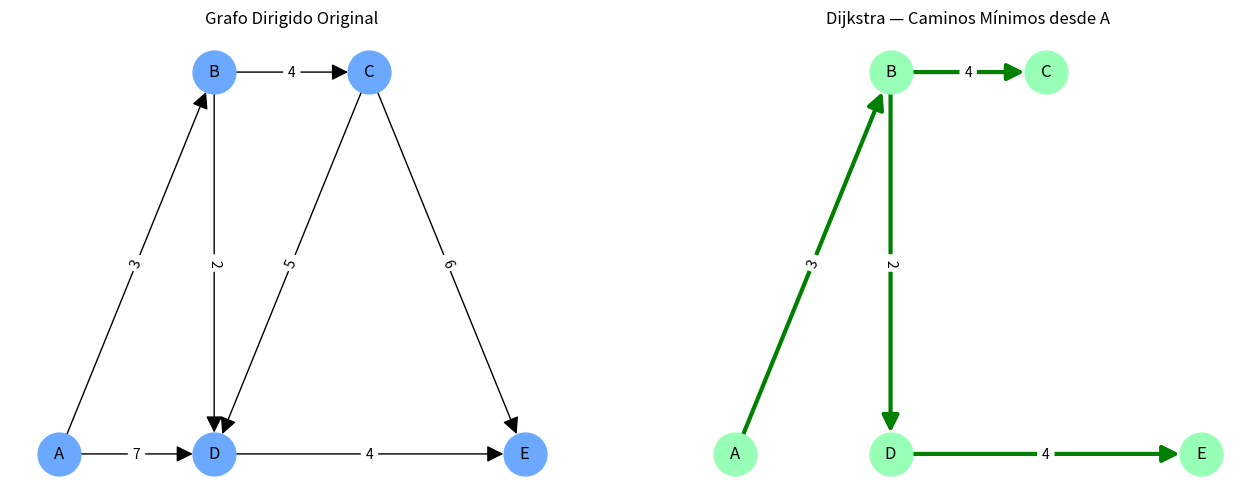

Write the Python code that produced this figure.
#   DIJKSTRA (GRAFO DIRIGIDO)


import heapq
import networkx as nx
import matplotlib.pyplot as plt

#   ALGORITMO DE DIJKSTRA (DIRIGIDO)
def dijkstra_directed_path(nodes, edges, start):
    # Crear adyacencias
    graph = {n: [] for n in nodes}
    for u, v, w in edges:
        graph[u].append((v, w))

    # Distancias iniciales
    dist = {n: float("inf") for n in nodes}
    dist[start] = 0

    # Para reconstruir camino
    parent = {n: None for n in nodes}

    pq = [(0, start)]

    while pq:
        current_dist, u = heapq.heappop(pq)

        if current_dist > dist[u]:
            continue

        for v, w in graph[u]:
            if dist[u] + w < dist[v]:
                dist[v] = dist[u] + w
                parent[v] = u
                heapq.heappush(pq, (dist[v], v))

    return dist, parent

#   POSICIONES DEL GRAFO
pos_graph = {
    "A": (-3, 0),
    "B": (-1, 2),
    "C": (1, 2),
    "D": (-1, 0),
    "E": (3, 0),
}

#   GRAFO DIRIGIDO
edges_dir = [
    ("A", "B", 3),
    ("A", "D", 7),
    ("B", "C", 4),
    ("B", "D", 2),
    ("C", "D", 5),
    ("C", "E", 6),
    ("D", "E", 4),
]

nodes = list(pos_graph.keys())

#   EJECUTAR DIJKSTRA DESDE A
distancias, padres = dijkstra_directed_path(nodes, edges_dir, start="A")

print("\nDISTANCIAS MÍNIMAS DESDE A")
for n, d in distancias.items():
    print(f"A → {n} = {d}")

#   RECONSTRUIR CAMINOS MÍNIMOS DESDE A
def build_paths(parents, start):
    paths = {}
    for node in parents:
        if parents[node] is None and node != start:
            paths[node] = None
            continue

        path = []
        current = node
        while current is not None:
            path.append(current)
            current = parents[current]
        paths[node] = list(reversed(path))
    return paths

paths = build_paths(padres, "A")

print("\nCAMINOS")
for node, path_nodes in paths.items():
    print(f"A → {node}: {path_nodes}")

#   DIBUJAR AMBAS GRÁFICAS
def draw_dijkstra(nodes, edges, pos, distances, parents):
    # Grafo original
    G = nx.DiGraph()
    G.add_weighted_edges_from(edges)

    # Construimos las aristas del camino mínimo
    mst_edges = []
    for node, parent in parents.items():
        if parent is not None:
            # peso de la arista
            for u, v, w in edges:
                if u == parent and v == node:
                    mst_edges.append((u, v, w))

    # Grafo del camino mínimo
    T = nx.DiGraph()
    T.add_weighted_edges_from(mst_edges)

    plt.figure(figsize=(16, 6))

    # GRAFO ORIGINAL
    plt.subplot(1, 2, 1)
    nx.draw(G, pos, with_labels=True, node_size=950,
            node_color="#6aa9ff", font_size=12, arrowsize=25)
    nx.draw_networkx_edge_labels(
        G, pos, edge_labels={(u, v): w for u, v, w in edges})
    plt.title("Grafo Dirigido Original")

    # CAMINO MÍNIMO
    plt.subplot(1, 2, 2)
    nx.draw(T, pos, with_labels=True, node_size=950,
            node_color="#98ffb6", edge_color="green",
            width=3, font_size=12, arrowsize=25)
    nx.draw_networkx_edge_labels(
        T, pos, edge_labels={(u, v): w for u, v, w in mst_edges})
    plt.title("Dijkstra — Caminos Mínimos desde A")

    plt.show()

draw_dijkstra(nodes, edges_dir, pos_graph, distancias, padres)
